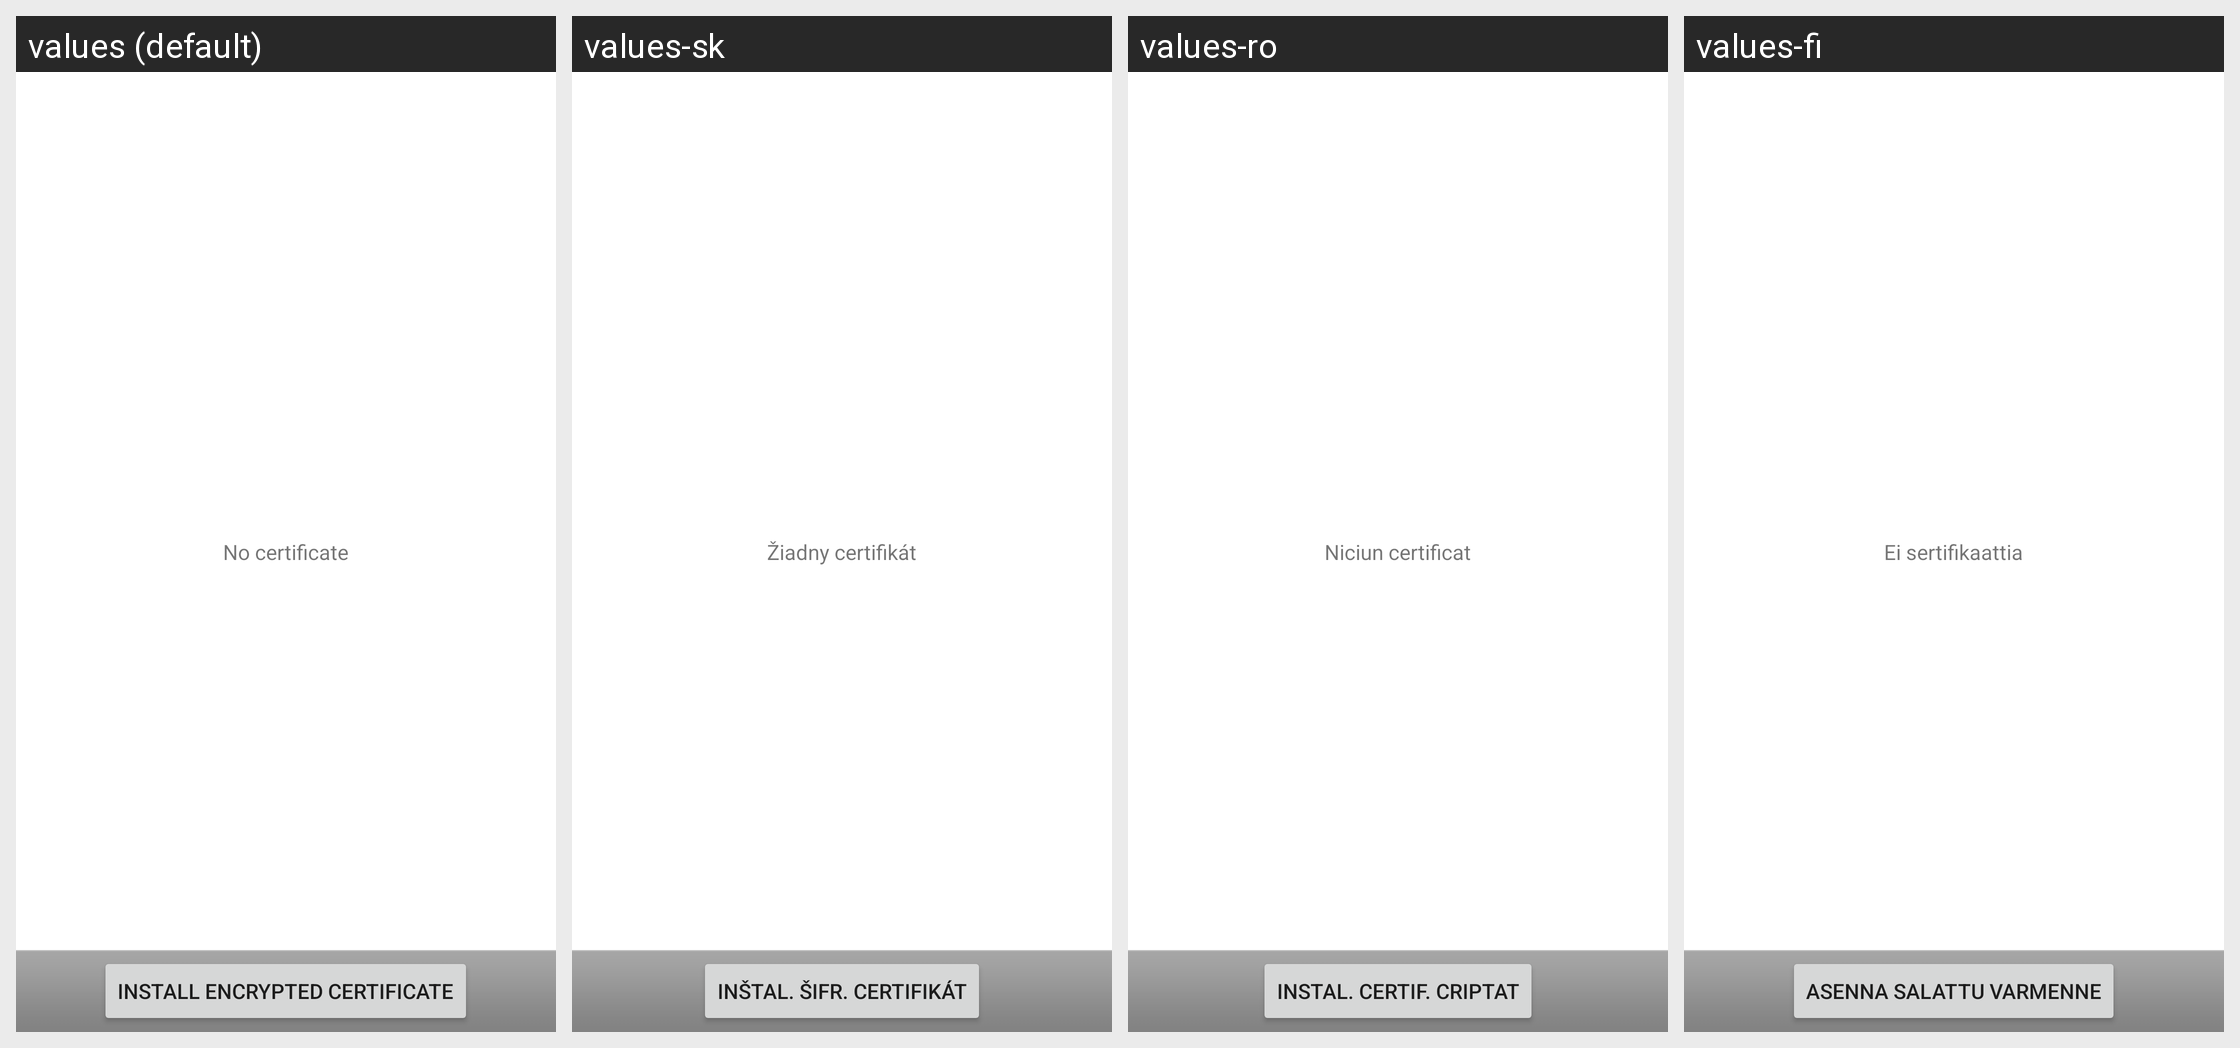

Here is an Android app screen in its default locale and in the app's own translations. Write out the translated-string differences for the strings that appear on this screen.
Android screen res/layout/certificate_list_layout.xml rendered under 4 locales, left to right: values (default), values-sk, values-ro, values-fi. Device: Nexus 5 (rendered at 1080×1920; each locale shown at half size, 540×960, under a caption strip naming it); theme Theme.MaterialComponents.DayNight.NoActionBar.
Other locales in the repository, not shown: values-bg, values-cs, values-da, values-de, values-el, values-es, values-es-rUS, values-et, values-fr, values-ga, values-hr, values-hu, values-is, values-it, values-kk, values-ko, values-lt, values-lv, values-mk, values-nl, values-no, values-pl, values-pt, values-pt-rPT, values-ru, values-ru-rRU, values-sl, values-sr, values-sv, values-tr, values-uk.
Strings drawn on this screen, with the default value and each locale's value (text and hints the layout hard-codes, and strings that could not be matched under every locale, appear in the picture but are not listed):

account_settings_smime_no_certificate
  values: No certificate
  values-sk: Žiadny certifikát
  values-ro: Niciun certificat
  values-fi: Ei sertifikaattia

account_settings_smime_import_certificate
  values: Install encrypted certificate
  values-sk: Inštal. šifr. certifikát
  values-ro: Instal. certif. criptat
  values-fi: Asenna salattu varmenne
